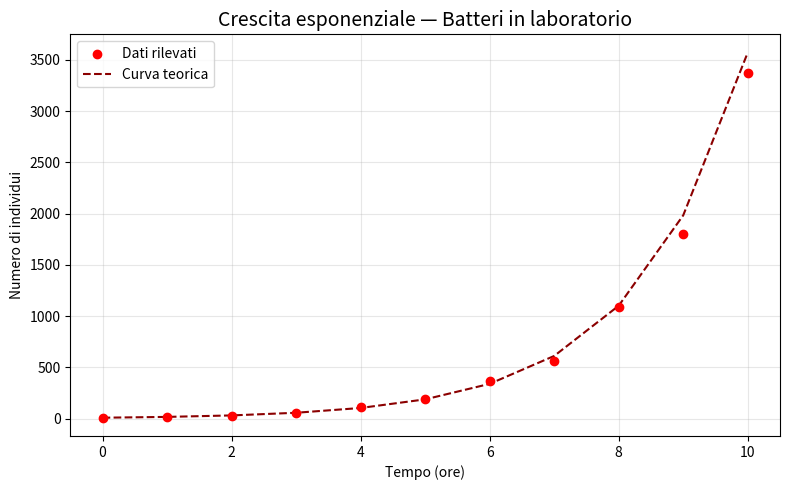
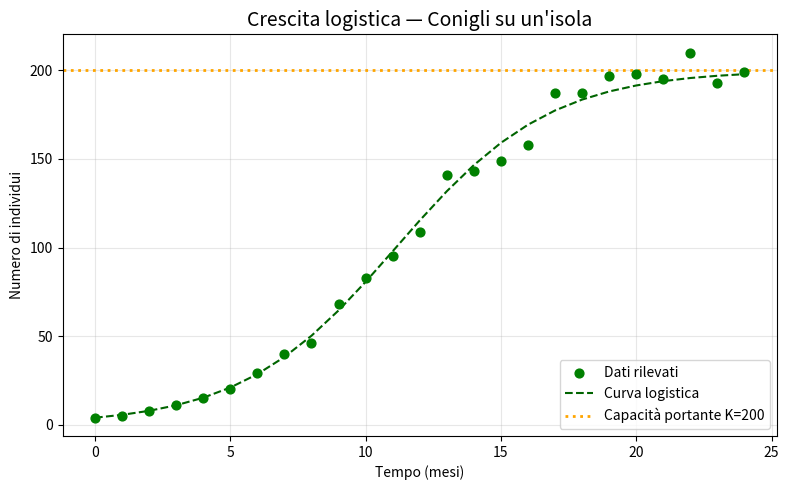
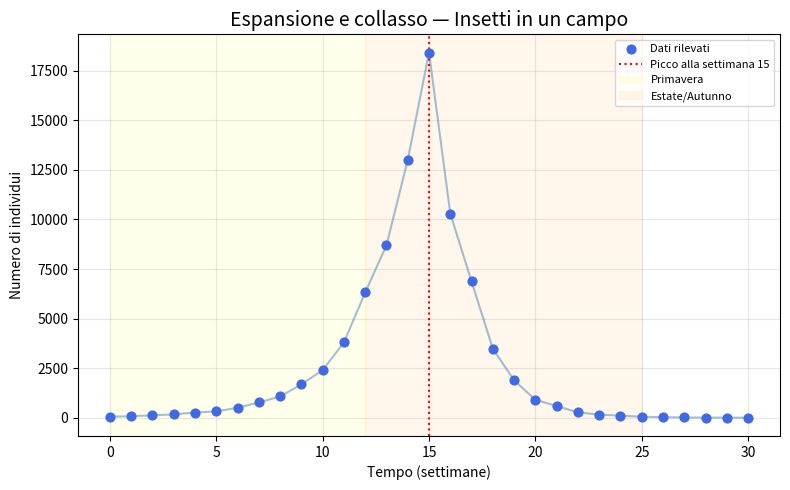
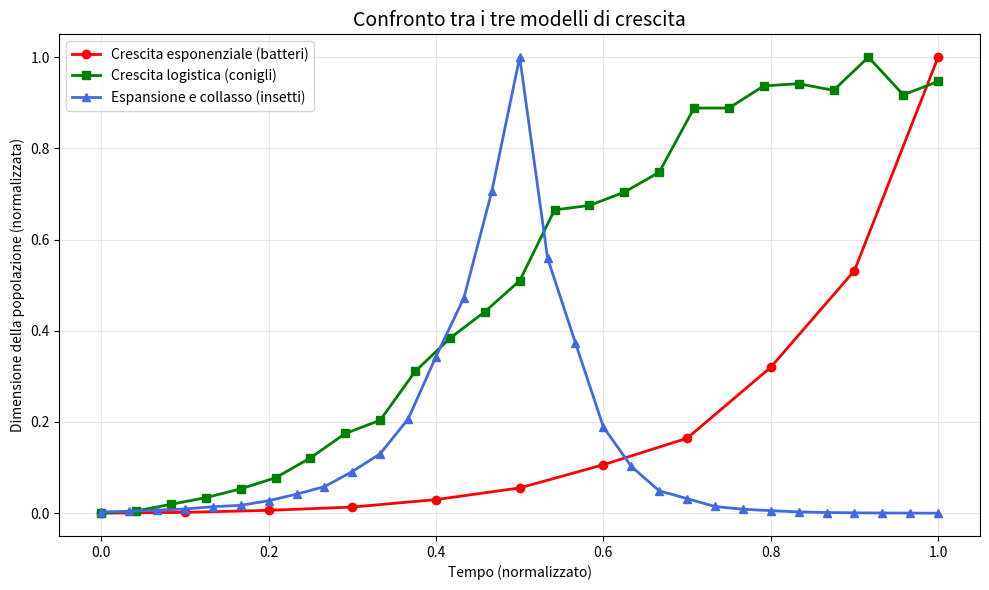
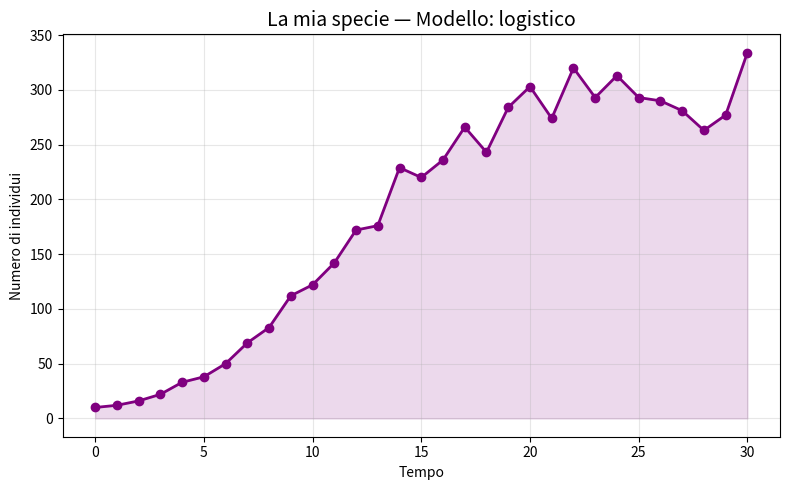

Generate these figures, in order, with matplotlib:
import random
import matplotlib.pyplot as plt

# Fissiamo un seme per avere sempre gli stessi dati "casuali"
random.seed(42)

print("✅ Librerie caricate correttamente!")

# --- DATI SIMULATI: crescita esponenziale ---
# Tempo in ore
ore = [0, 1, 2, 3, 4, 5, 6, 7, 8, 9, 10]

# Numero iniziale di batteri
N0 = 10
# Tasso di crescita (ogni ora la popolazione aumenta del 80%)
r = 1.8

# Generiamo i dati con un piccolo rumore casuale (+/- 10%)
batteri = []
for t in ore:
    valore_teorico = N0 * (r ** t)
    rumore = random.uniform(0.9, 1.1)  # errore tra -10% e +10%
    batteri.append(round(valore_teorico * rumore))

# Stampiamo i dati come tabella
print("Ora  | Numero batteri")
print("-" * 22)
for i in range(len(ore)):
    print(f"  {ore[i]:2d}  |  {batteri[i]}")

# --- GRAFICO: crescita esponenziale ---
plt.figure(figsize=(8, 5))

# Disegniamo i punti dei dati
plt.scatter(ore, batteri, color='red', zorder=5, label='Dati rilevati')

# Disegniamo la curva teorica
curva = []
for t in ore:
    curva.append(N0 * (r ** t))
plt.plot(ore, curva, color='darkred', linestyle='--', label='Curva teorica')

# Etichette e titolo
plt.title('Crescita esponenziale — Batteri in laboratorio', fontsize=14)
plt.xlabel('Tempo (ore)')
plt.ylabel('Numero di individui')
plt.legend()
plt.grid(True, alpha=0.3)
plt.tight_layout()
plt.show()

import math

# --- DATI SIMULATI: crescita logistica ---
# Tempo in mesi
mesi = list(range(0, 25))  # da 0 a 24 mesi

# Parametri della popolazione
N0 = 4        # numero iniziale (2 coppie di conigli)
K = 200       # capacità portante (massimo sostenibile dall'isola)
r = 0.35      # tasso di crescita

# Calcoliamo i valori con rumore
conigli = []
for t in mesi:
    denominatore = 1 + ((K - N0) / N0) * math.exp(-r * t)
    valore_teorico = K / denominatore
    rumore = random.uniform(0.92, 1.08)
    valore = round(valore_teorico * rumore)
    conigli.append(max(1, valore))  # minimo 1 individuo

# Stampiamo alcuni dati
print("Mese  | Conigli")
print("-" * 18)
for i in range(0, len(mesi), 3):  # ogni 3 mesi
    print(f"  {mesi[i]:2d}   |  {conigli[i]}")

# --- GRAFICO: crescita logistica ---
plt.figure(figsize=(8, 5))

# Dati rilevati
plt.scatter(mesi, conigli, color='green', zorder=5, label='Dati rilevati', s=40)

# Curva teorica
curva_log = []
for t in mesi:
    denom = 1 + ((K - N0) / N0) * math.exp(-r * t)
    curva_log.append(K / denom)
plt.plot(mesi, curva_log, color='darkgreen', linestyle='--', label='Curva logistica')

# Linea della capacità portante
plt.axhline(y=K, color='orange', linestyle=':', linewidth=2, label=f'Capacità portante K={K}')

plt.title('Crescita logistica — Conigli su un\'isola', fontsize=14)
plt.xlabel('Tempo (mesi)')
plt.ylabel('Numero di individui')
plt.legend()
plt.grid(True, alpha=0.3)
plt.tight_layout()
plt.show()

# --- DATI SIMULATI: espansione e collasso ---
# Tempo in settimane (una stagione: ~30 settimane)
settimane = list(range(0, 31))

# Parametri
N0 = 50           # popolazione iniziale
picco = 15        # settimana in cui si raggiunge il picco
ampiezza = 2000   # dimensione massima della popolazione
crescita = 0.4    # velocità di crescita
crollo = 0.6      # velocità di crollo (più ripida della crescita)

# Generiamo i dati: crescita esponenziale poi calo rapido
insetti = []
for t in settimane:
    if t <= picco:
        # Fase di crescita
        valore = N0 * math.exp(crescita * t)
    else:
        # Fase di collasso (dal picco)
        valore_picco = N0 * math.exp(crescita * picco)
        valore = valore_picco * math.exp(-crollo * (t - picco))
    
    rumore = random.uniform(0.85, 1.15)  # rumore più alto, come nella realtà
    insetti.append(max(0, round(valore * rumore)))

# Stampa
print("Settimana | Insetti")
print("-" * 22)
for i in range(0, len(settimane), 5):
    print(f"    {settimane[i]:2d}    |  {insetti[i]}")

# --- GRAFICO: espansione e collasso ---
plt.figure(figsize=(8, 5))

plt.scatter(settimane, insetti, color='royalblue', zorder=5, label='Dati rilevati', s=40)
plt.plot(settimane, insetti, color='steelblue', alpha=0.5)

# Segniamo il picco
picco_valore = max(insetti)
settimana_picco = insetti.index(picco_valore)
plt.axvline(x=settimana_picco, color='red', linestyle=':', linewidth=1.5,
            label=f'Picco alla settimana {settimana_picco}')

# Annotazione stagioni
plt.axvspan(0, 12, alpha=0.08, color='yellow', label='Primavera')
plt.axvspan(12, 25, alpha=0.08, color='orange', label='Estate/Autunno')

plt.title('Espansione e collasso — Insetti in un campo', fontsize=14)
plt.xlabel('Tempo (settimane)')
plt.ylabel('Numero di individui')
plt.legend(fontsize=8)
plt.grid(True, alpha=0.3)
plt.tight_layout()
plt.show()

# --- CONFRONTO: i tre modelli normalizzati ---

# Funzione per normalizzare una lista tra 0 e 1
def normalizza(lista):
    minimo = min(lista)
    massimo = max(lista)
    risultato = []
    for v in lista:
        risultato.append((v - minimo) / (massimo - minimo))
    return risultato

# Normalizziamo le tre popolazioni
batteri_norm  = normalizza(batteri)
conigli_norm  = normalizza(conigli)
insetti_norm  = normalizza(insetti)

# Creiamo un asse temporale comune (da 0 a 1)
t_batteri = [i / (len(ore) - 1) for i in range(len(ore))]
t_conigli = [i / (len(mesi) - 1) for i in range(len(mesi))]
t_insetti = [i / (len(settimane) - 1) for i in range(len(settimane))]

# Grafico
plt.figure(figsize=(10, 6))

plt.plot(t_batteri, batteri_norm, 'o-', color='red',
         label='Crescita esponenziale (batteri)', linewidth=2)
plt.plot(t_conigli, conigli_norm, 's-', color='green',
         label='Crescita logistica (conigli)', linewidth=2)
plt.plot(t_insetti, insetti_norm, '^-', color='royalblue',
         label='Espansione e collasso (insetti)', linewidth=2)

plt.title('Confronto tra i tre modelli di crescita', fontsize=14)
plt.xlabel('Tempo (normalizzato)')
plt.ylabel('Dimensione della popolazione (normalizzata)')
plt.legend()
plt.grid(True, alpha=0.3)
plt.tight_layout()
plt.show()

# ============================================================
# === MODIFICA QUI: scegli il tuo scenario ===
# ============================================================

nome_animale = "La mia specie"   # ← cambia il nome!
modello = "logistico"             # ← scegli: "esponenziale", "logistico", "collasso"

N0_mio = 10       # popolazione iniziale
r_mio  = 0.3      # tasso di crescita (prova valori tra 0.1 e 1.0)
K_mio  = 300      # capacità portante (solo per modello logistico)
periodi = 30      # numero di periodi di tempo

# ============================================================
# (non modificare il codice sotto)
# ============================================================

random.seed(99)
tempi = list(range(periodi + 1))
mia_pop = []

picco_t = periodi // 2

for t in tempi:
    if modello == "esponenziale":
        v = N0_mio * (math.exp(r_mio * t))
    elif modello == "logistico":
        denom = 1 + ((K_mio - N0_mio) / N0_mio) * math.exp(-r_mio * t)
        v = K_mio / denom
    elif modello == "collasso":
        if t <= picco_t:
            v = N0_mio * math.exp(r_mio * t)
        else:
            v_picco = N0_mio * math.exp(r_mio * picco_t)
            v = v_picco * math.exp(-r_mio * 1.5 * (t - picco_t))
    else:
        print("Modello non riconosciuto! Scegli: esponenziale, logistico, collasso")
        break
    
    rumore = random.uniform(0.88, 1.12)
    mia_pop.append(max(0, round(v * rumore)))

# Grafico
plt.figure(figsize=(8, 5))
plt.plot(tempi, mia_pop, 'o-', color='purple', linewidth=2)
plt.fill_between(tempi, mia_pop, alpha=0.15, color='purple')
plt.title(f'{nome_animale} — Modello: {modello}', fontsize=14)
plt.xlabel('Tempo')
plt.ylabel('Numero di individui')
plt.grid(True, alpha=0.3)
plt.tight_layout()
plt.show()

print(f"\nPopolazione iniziale: {mia_pop[0]}")
print(f"Popolazione finale:   {mia_pop[-1]}")
print(f"Picco massimo:        {max(mia_pop)} (al periodo {mia_pop.index(max(mia_pop))})")
